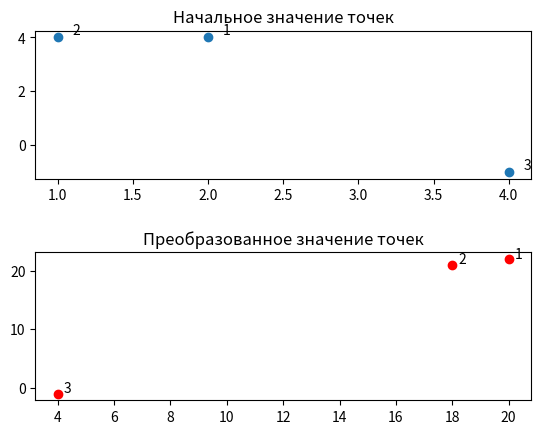

This chart was generated by the following Python code:
import numpy as np
import matplotlib.pyplot as plt
import pylab

def transformation_plot(p, array):
    return p @ array.T


array = np.array([
    [2,4],
    [1,5]])
p = np.array([
    [2,4],
    [1,4],
    [4,-1]])

pylab.subplot (2, 1, 1)
plt.scatter(p[:, 0],p[:, 1])
for i in range(len(p)):
    plt.annotate(str(i+1), xy=(p[i][0], p[i][1]),xytext=(p[i][0]+0.1,p[i][1]+0.1))

pylab.title ("Начальное значение точек")

p = transformation_plot(p, array)

pylab.subplot (2, 1, 2)
plt.scatter(p[:, 0],p[:, 1], c='r')
for i in range(len(p)):
    plt.annotate(str(i+1), xy=(p[i][0], p[i][1]),xytext=(p[i][0]+0.2,p[i][1]+0.2))

pylab.title ("Преобразованное значение точек")

plt.subplots_adjust(hspace=0.5)
plt.show()